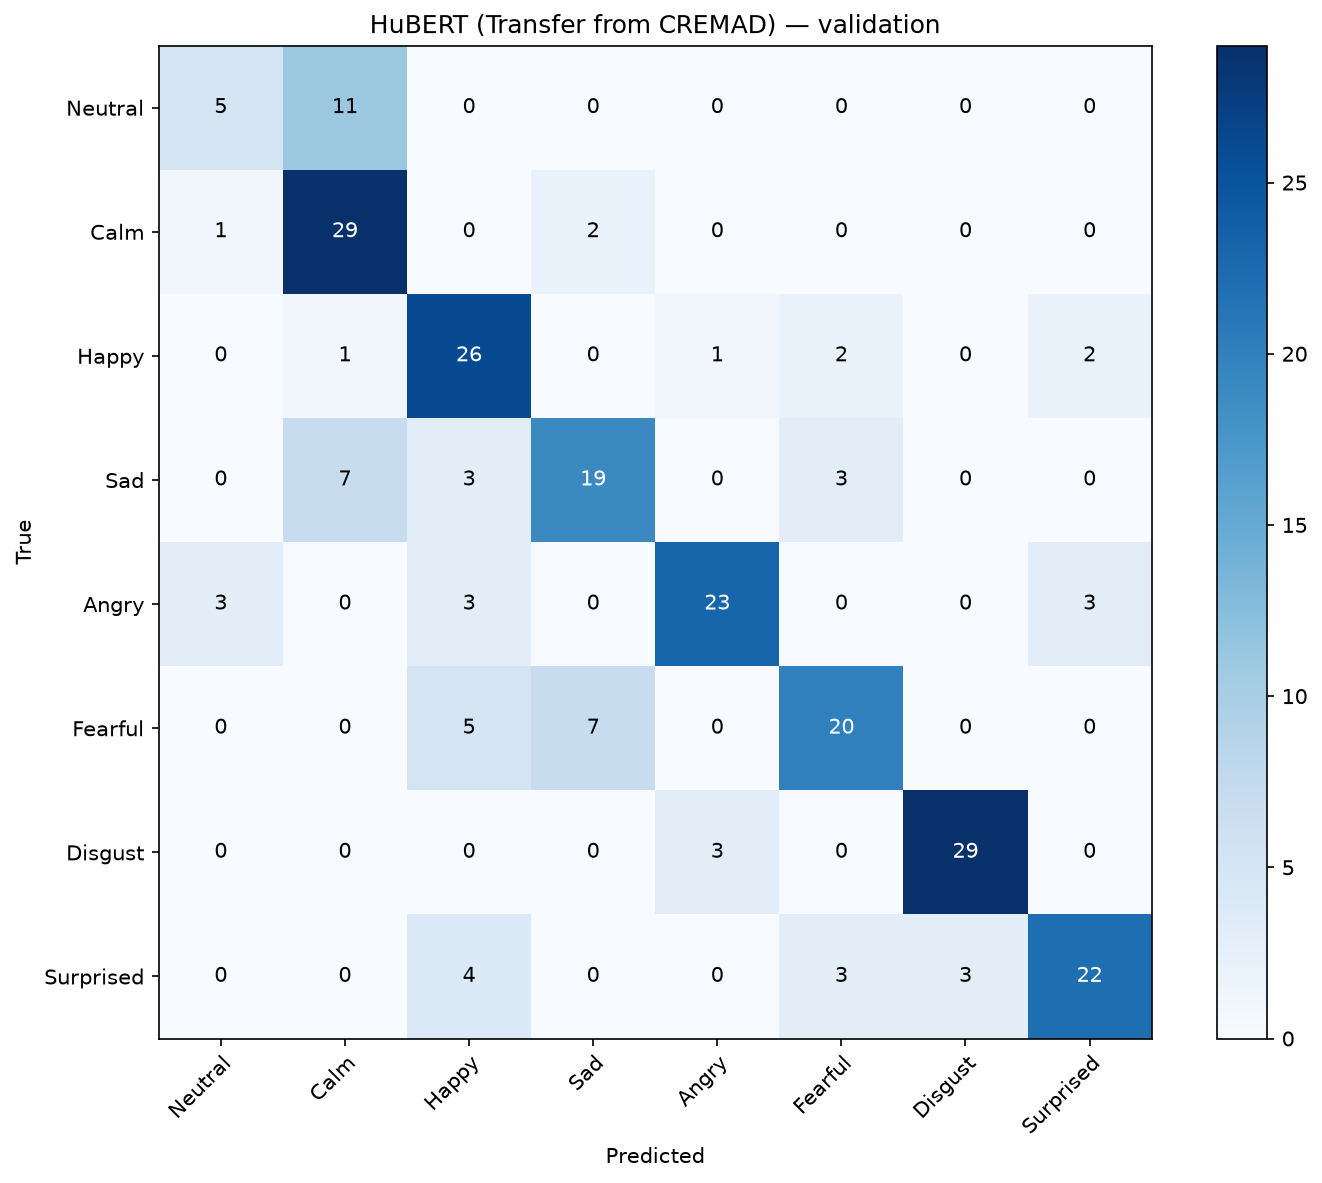

The file beside this chart, header and first rows:
, Neutral, Calm, Happy, Sad, Angry, Fearful, Disgust, Surprised
Neutral, 5, 11, 0, 0, 0, 0, 0, 0
Calm, 1, 29, 0, 2, 0, 0, 0, 0
Happy, 0, 1, 26, 0, 1, 2, 0, 2
Sad, 0, 7, 3, 19, 0, 3, 0, 0
Angry, 3, 0, 3, 0, 23, 0, 0, 3
Fearful, 0, 0, 5, 7, 0, 20, 0, 0
Disgust, 0, 0, 0, 0, 3, 0, 29, 0
Surprised, 0, 0, 4, 0, 0, 3, 3, 22
